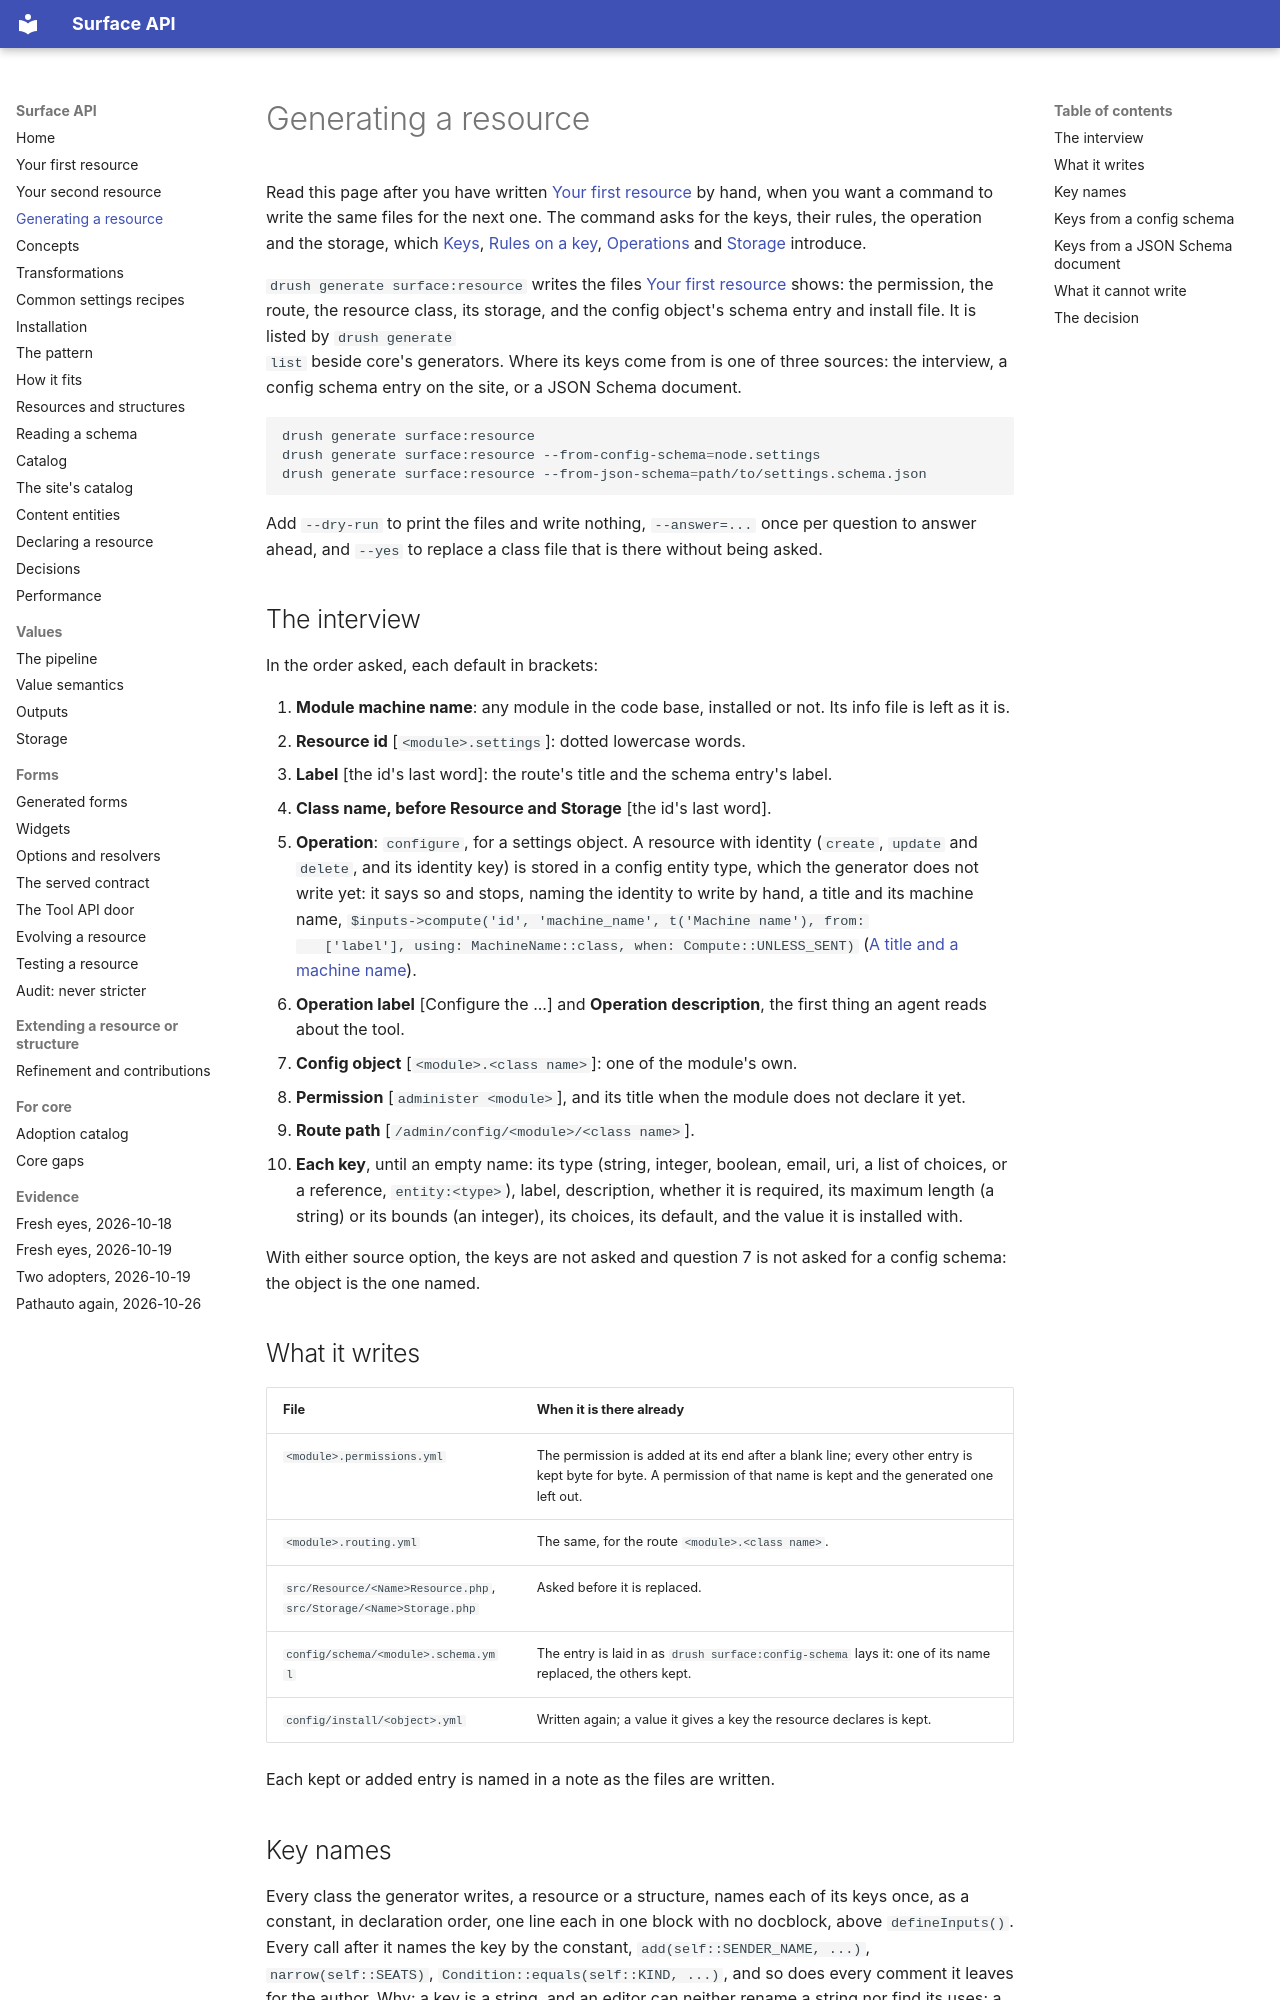

repository: mlander/data_surface · page: generating/index.html · generator: mkdocs

# Generating a resource

Read this page after you have written
[Your first resource](first-resource.md) by hand, when you want a
command to write the same files for the next one. The command asks for
the keys, their rules, the operation and the storage, which
[Keys](introduction/05-keys.md),
[Rules on a key](introduction/06-rules-on-a-key.md),
[Operations](introduction/09-operations.md) and
[Storage](introduction/10-storage.md) introduce.

`drush generate surface:resource` writes
the files [Your first resource](first-resource.md) shows: the
permission, the route, the resource class, its storage, and the config
object's schema entry and install file. It is listed by `drush generate
list` beside core's generators. Where its keys come from is one of
three sources: the interview, a config schema entry on the site, or a
JSON Schema document.

```bash
drush generate surface:resource
drush generate surface:resource --from-config-schema=node.settings
drush generate surface:resource --from-json-schema=path/to/settings.schema.json
```

Add `--dry-run` to print the files and write nothing, `--answer=...` once
per question to answer ahead, and `--yes` to replace a class file that is
there without being asked.

## The interview

In the order asked, each default in brackets:

1. **Module machine name**: any module in the code base, installed or
   not. Its info file is left as it is.
2. **Resource id** [`<module>.settings`]: dotted lowercase words.
3. **Label** [the id's last word]: the route's title and the schema
   entry's label.
4. **Class name, before Resource and Storage** [the id's last word].
5. **Operation**: `configure`, for a settings object. A resource with
   identity (`create`, `update` and `delete`, and its identity key) is
   stored in a config entity type, which the generator does not write
   yet: it says so and stops, naming the identity to write by hand, a
   title and its machine name,
   `$inputs->compute('id', 'machine_name', t('Machine name'), from:
   ['label'], using: MachineName::class, when: Compute::UNLESS_SENT)`
   ([A title and a machine name](recipes.md#a-title-and-a-machine-name)).
6. **Operation label** [Configure the ...] and **Operation description**,
   the first thing an agent reads about the tool.
7. **Config object** [`<module>.<class name>`]: one of the module's own.
8. **Permission** [`administer <module>`], and its title when the
   module does not declare it yet.
9. **Route path** [`/admin/config/<module>/<class name>`].
10. **Each key**, until an empty name: its type (string, integer,
    boolean, email, uri, a list of choices, or a reference,
    `entity:<type>`), label, description, whether it is required, its
    maximum length (a string) or its bounds (an integer), its choices,
    its default, and the value it is installed with.

With either source option, the keys are not asked and question 7 is not
asked for a config schema: the object is the one named.

## What it writes

| File | When it is there already |
| --- | --- |
| `<module>.permissions.yml` | The permission is added at its end after a blank line; every other entry is kept byte for byte. A permission of that name is kept and the generated one left out. |
| `<module>.routing.yml` | The same, for the route `<module>.<class name>`. |
| `src/Resource/<Name>Resource.php`, `src/Storage/<Name>Storage.php` | Asked before it is replaced. |
| `config/schema/<module>.schema.yml` | The entry is laid in as `drush surface:config-schema` lays it: one of its name replaced, the others kept. |
| `config/install/<object>.yml` | Written again; a value it gives a key the resource declares is kept. |

Each kept or added entry is named in a note as the files are written.
